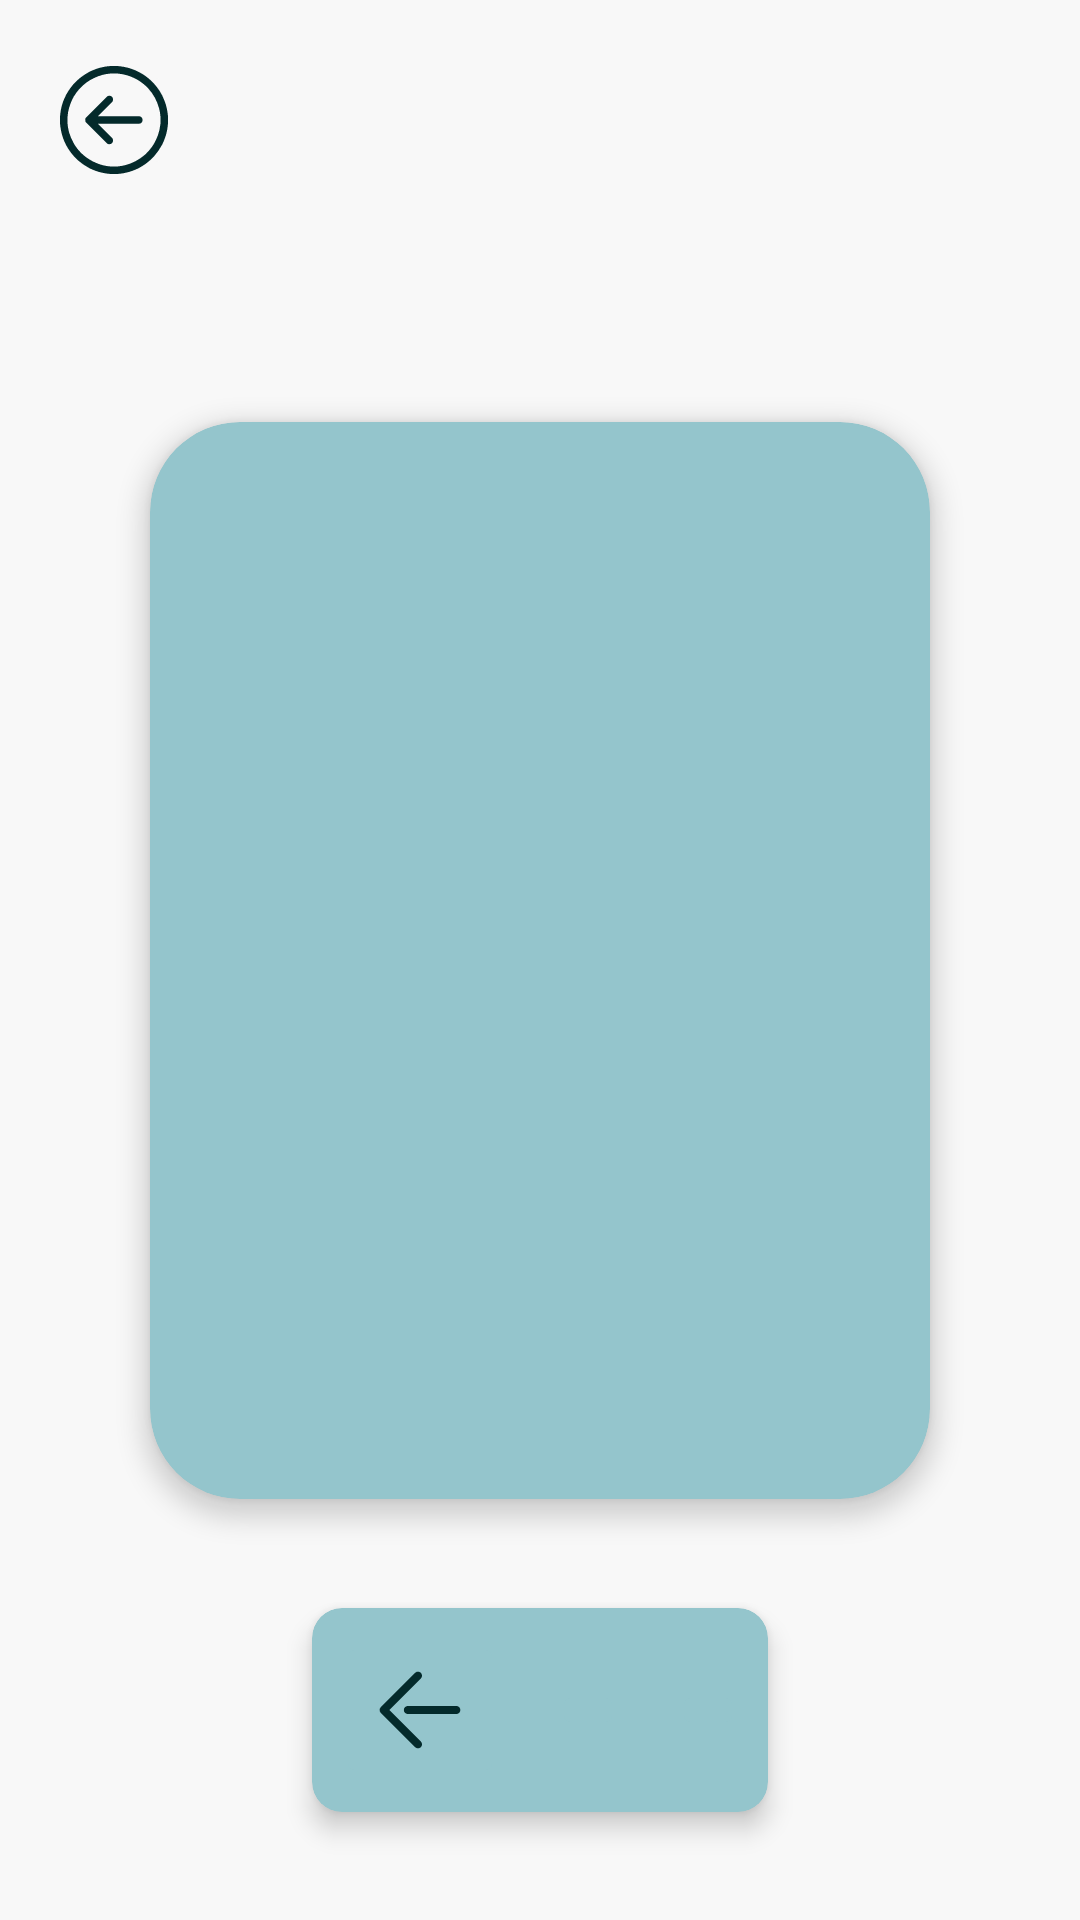

Android layout source for this screen:
<!-- AndroidManifest.xml: application theme Theme.MyFlashcards -->
<!-- res/layout/fragment_practise.xml -->
<?xml version="1.0" encoding="utf-8"?>
<androidx.constraintlayout.widget.ConstraintLayout xmlns:android="http://schemas.android.com/apk/res/android"
    xmlns:app="http://schemas.android.com/apk/res-auto"
    xmlns:tools="http://schemas.android.com/tools"
    android:id="@+id/main"
    android:layout_width="match_parent"
    android:layout_height="match_parent"
    tools:context=".ui.view.PractiseFragment">

    <androidx.cardview.widget.CardView
        android:id="@+id/cardViewA1"
        android:layout_width="0dp"
        android:layout_height="wrap_content"
        android:layout_margin="50dp"
        android:visibility="visible"
        app:cardBackgroundColor="@color/primary_color"
        app:cardCornerRadius="30dp"
        app:cardElevation="5dp"
        app:cardMaxElevation="5dp"
        app:layout_constraintBottom_toBottomOf="parent"
        app:layout_constraintEnd_toEndOf="parent"
        app:layout_constraintStart_toStartOf="parent"
        app:layout_constraintTop_toTopOf="parent">

        <androidx.constraintlayout.widget.ConstraintLayout
            android:layout_width="match_parent"
            android:layout_height="match_parent">

            <TextView
                android:id="@+id/practiseGroupNameText"
                android:layout_width="wrap_content"
                android:layout_height="wrap_content"
                android:layout_marginTop="20dp"
                android:fontFamily="@font/montserrat_alternates_semibold"
                android:textColor="@color/secondary_color"
                android:textSize="24sp"
                android:textStyle="bold"
                app:layout_constraintEnd_toEndOf="parent"
                app:layout_constraintStart_toStartOf="parent"
                app:layout_constraintTop_toTopOf="parent" />

            <TextView
                android:id="@+id/practiseTermText"
                android:layout_width="wrap_content"
                android:layout_height="wrap_content"
                android:layout_marginTop="64dp"
                android:fontFamily="@font/montserrat_alternates_semibold"
                android:gravity="center"
                android:textColor="@color/secondary_color"
                android:textSize="34sp"
                app:layout_constraintEnd_toEndOf="parent"
                app:layout_constraintStart_toStartOf="parent"
                app:layout_constraintTop_toBottomOf="@+id/practiseGroupNameText" />

            <TextView
                android:id="@+id/practiseDescriptionText"
                android:layout_width="wrap_content"
                android:layout_height="wrap_content"
                android:layout_marginTop="64dp"
                android:layout_marginBottom="96dp"
                android:fontFamily="@font/montserrat_alternates_medium"
                android:gravity="center"
                android:textColor="@color/secondary_color"
                android:textSize="28sp"
                app:layout_constraintBottom_toBottomOf="parent"
                app:layout_constraintEnd_toEndOf="parent"
                app:layout_constraintStart_toStartOf="parent"
                app:layout_constraintTop_toBottomOf="@+id/practiseTermText" />

        </androidx.constraintlayout.widget.ConstraintLayout>

    </androidx.cardview.widget.CardView>

    <ImageButton
        android:id="@+id/backGroupDetailButton"
        android:layout_width="40dp"
        android:layout_height="40dp"
        android:layout_marginStart="18dp"
        android:layout_marginTop="20dp"
        android:backgroundTint="@color/background_color"
        android:src="@drawable/icon_back_button"
        app:layout_constraintStart_toStartOf="parent"
        app:layout_constraintTop_toTopOf="parent" />

    <androidx.cardview.widget.CardView
        android:layout_width="wrap_content"
        android:layout_height="wrap_content"
        app:cardBackgroundColor="@color/primary_color"
        app:cardCornerRadius="10dp"
        app:cardElevation="5dp"
        app:layout_constraintBottom_toBottomOf="parent"
        app:layout_constraintEnd_toEndOf="@+id/cardViewA1"
        app:layout_constraintStart_toStartOf="@+id/cardViewA1"
        app:layout_constraintTop_toBottomOf="@+id/cardViewA1">

        <LinearLayout
            android:layout_width="match_parent"
            android:layout_height="match_parent"
            android:gravity="center"
            android:orientation="horizontal">

            <ImageButton
                android:id="@+id/leftButtonImage"
                android:layout_width="wrap_content"
                android:layout_height="wrap_content"
                android:layout_margin="8dp"
                android:backgroundTint="@color/primary_color"
                android:src="@drawable/icon_back"
                app:tint="@color/secondary_color" />

            <ImageButton
                android:id="@+id/soundImage"
                android:layout_width="wrap_content"
                android:layout_height="wrap_content"
                android:layout_margin="8dp"
                android:backgroundTint="@color/primary_color"
                android:src="@drawable/icon_sound"
                app:tint="@color/secondary_color" />

            <ImageButton
                android:id="@+id/rightButtonImage"
                android:layout_width="wrap_content"
                android:layout_height="wrap_content"
                android:layout_margin="8dp"
                android:backgroundTint="@color/primary_color"
                android:src="@drawable/icon_next"
                app:tint="@color/secondary_color" />
        </LinearLayout>
    </androidx.cardview.widget.CardView>

</androidx.constraintlayout.widget.ConstraintLayout>
<!-- resources referenced by this layout -->
<resources>
  <color name="background_color">#F8F8F8</color>
  <color name="primary_color">#94C5CC</color>
  <color name="secondary_color">#042A2B</color>
  <!-- drawable icon_back (drawable) -->
  <vector xmlns:android="http://schemas.android.com/apk/res/android" android:height="32dp" android:viewportHeight="1024" android:viewportWidth="1024" android:width="32dp">
        
      <path android:fillColor="@android:color/white" android:pathData="M899.8,555.1 L382.7,555.1c-23.8,0 -43.1,-19.3 -43.1,-43.1 0,-23.8 19.3,-43.1 43.1,-43.1l517.1,0c23.8,0 43.1,19.3 43.1,43.1C942.9,535.8 923.6,555.1 899.8,555.1zM185.1,512l336,336c16.8,16.8 16.8,44.1 0,60.9 -16.8,16.8 -44.1,16.8 -60.9,0L93.7,542.5c-8.4,-8.4 -12.6,-19.5 -12.6,-30.5 -0,-11 4.2,-22.1 12.6,-30.5L460.1,115.1c16.8,-16.8 44.1,-16.8 60.9,0 16.8,16.8 16.8,44.1 0,60.9L185.1,512z"/>
      
  </vector>
  <!-- drawable icon_back_button: vector/xml drawable (drawable, 6642 chars, omitted) -->
  <style name="Theme.MyFlashcards" parent="Base.Theme.MyFlashcards" />
  <style name="Base.Theme.MyFlashcards" parent="Theme.Material3.DayNight.NoActionBar">
          
          <item name="android:windowBackground">@color/background_color</item>
          <item name="android:statusBarColor">@color/secondary_color_system</item>
          <item name="android:navigationBarColor">@color/secondary_color_system</item>
      </style>
  <color name="secondary_color_system">#94C5CC</color>
</resources>
